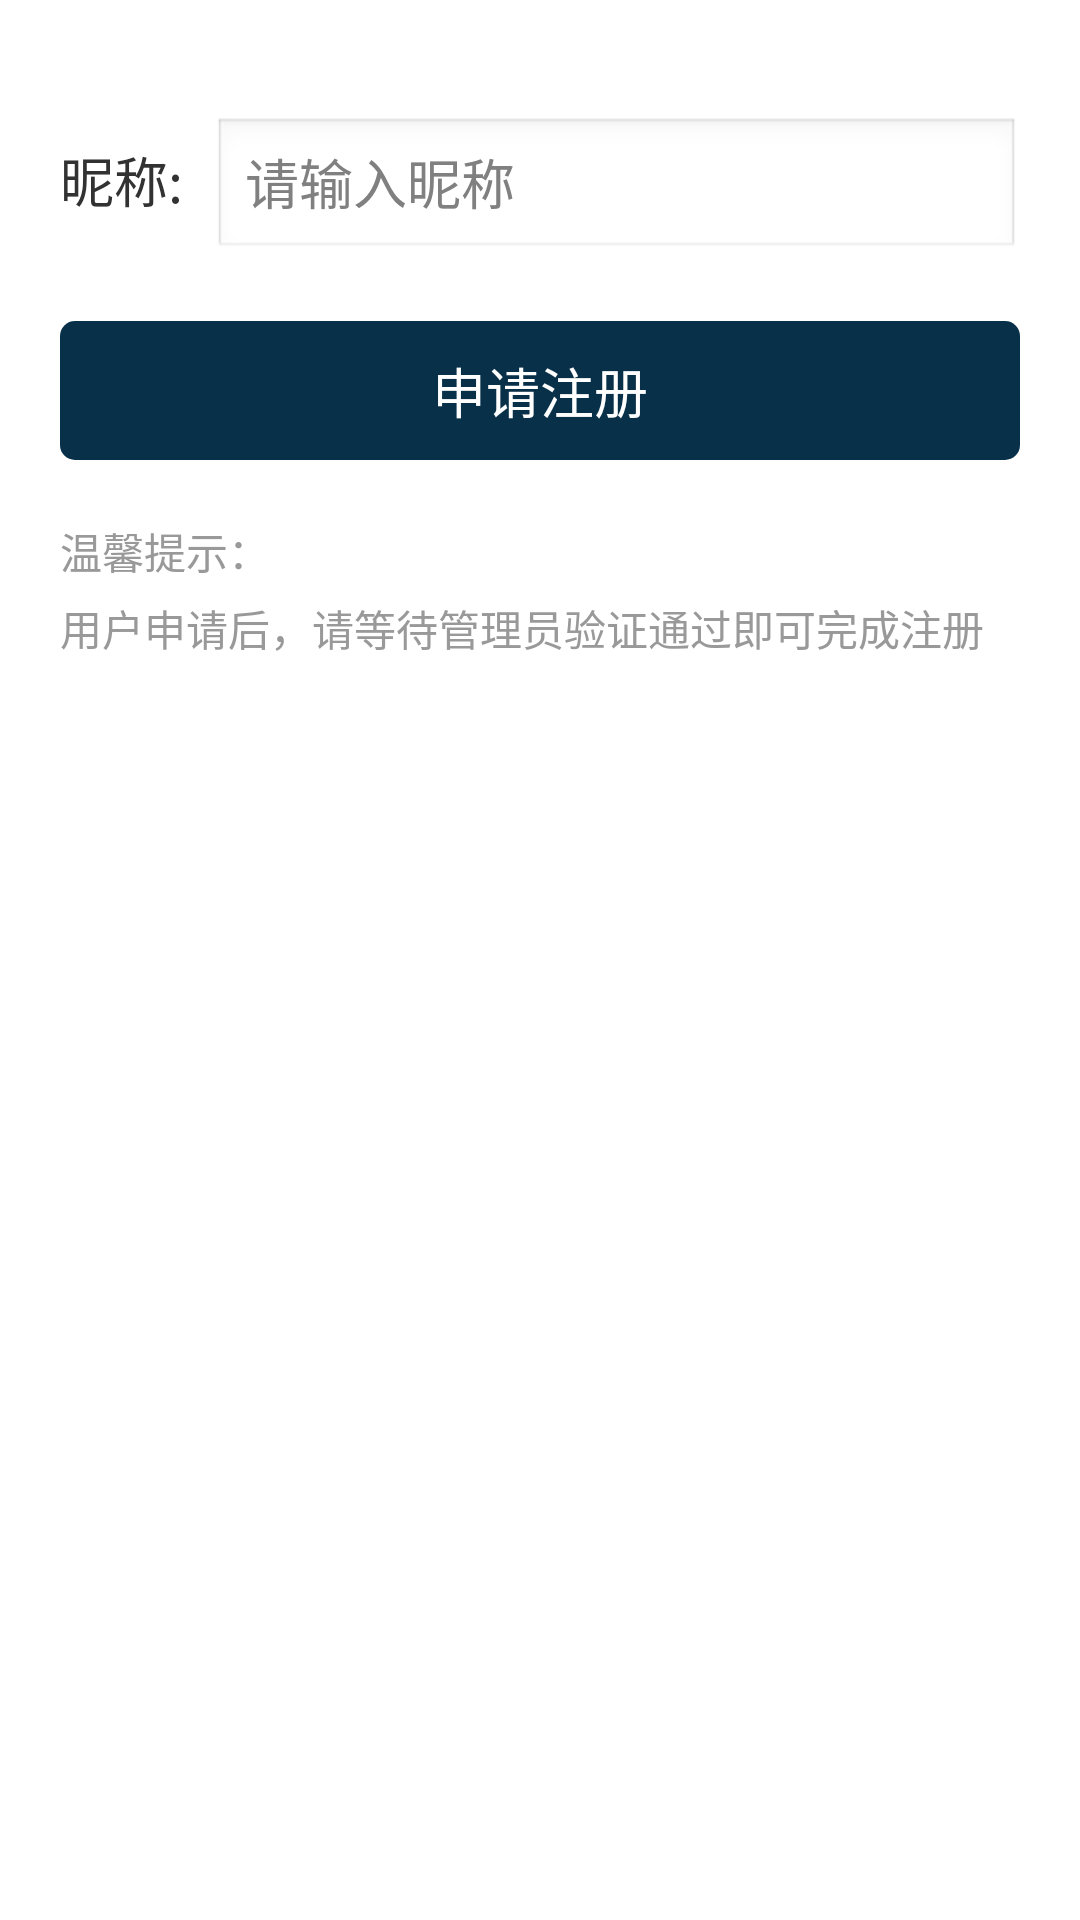

Layout XML and referenced resources for this Android screen:
<!-- AndroidManifest.xml: application theme android:Theme.Light.NoTitleBar -->
<!-- res/layout/register_layout.xml -->
<?xml version="1.0" encoding="utf-8"?>

<RelativeLayout xmlns:android="http://schemas.android.com/apk/res/android"
    android:id="@+id/RelativeLayout1"
    android:layout_width="match_parent"
    android:layout_height="match_parent"
    android:orientation="vertical" >

    <EditText
        android:id="@+id/edt_alisa"
        android:layout_width="wrap_content"
        android:layout_height="wrap_content"
        android:layout_alignParentTop="true"
        android:layout_alignRight="@+id/btn_register"
        android:layout_marginTop="39dp"
        android:layout_marginLeft="10dp"
        android:layout_toRightOf="@+id/textView1"
        android:hint="请输入昵称"
        android:ems="20" />

    <Button
        android:id="@+id/btn_register"
        android:layout_width="match_parent"
        android:layout_height="wrap_content"
        android:layout_below="@+id/edt_alisa"
        android:layout_centerHorizontal="true"
        android:layout_margin="20dp"
        android:background="@drawable/btn_selector"
        android:padding="10dp"
        android:text="@string/register"
        android:textColor="#ffffff"
        android:textSize="18sp" />

    <TextView
        android:id="@+id/textView1"
        android:layout_width="wrap_content"
        android:layout_height="wrap_content"
        android:layout_alignBaseline="@+id/edt_alisa"
        android:layout_alignBottom="@+id/edt_alisa"
        android:layout_alignLeft="@+id/btn_register"
        android:text="@string/alias"
        android:textSize="18sp" />

    <TextView
        android:id="@+id/textView2"
        android:layout_width="wrap_content"
        android:layout_height="wrap_content"
        android:layout_alignLeft="@+id/btn_register"
        android:layout_below="@+id/btn_register"
        android:textColor="#999999"
        android:text="温馨提示：" />

    <TextView
        android:id="@+id/txt_submit"
        android:layout_width="wrap_content"
        android:layout_height="wrap_content"
        android:layout_alignLeft="@+id/textView2"
        android:layout_alignRight="@+id/btn_register"
        android:layout_below="@+id/textView2"
        android:layout_marginTop="5dp"
        android:textColor="#999999"
        android:text="用户申请后，请等待管理员验证通过即可完成注册" />

</RelativeLayout>
<!-- resources referenced by this layout -->
<resources>
  <!-- drawable btn_selector (drawable) -->
  <?xml version="1.0" encoding="utf-8"?>
  
  <selector xmlns:android="http://schemas.android.com/apk/res/android" >
      <item android:state_pressed="true" android:drawable="@drawable/btn_pressed"/>
      <item android:state_focused="true" android:drawable="@drawable/btn_pressed"/>
      <item android:state_enabled="false" android:drawable="@drawable/btn_pressed"/>
      <item android:drawable="@drawable/btn_default"/>
  
  </selector>
  <string name="alias">昵称:</string>
  <string name="register">申请注册</string>
  <!-- drawable btn_pressed (drawable) -->
  <?xml version="1.0" encoding="utf-8"?>
  
  <shape xmlns:android="http://schemas.android.com/apk/res/android" >
      <corners android:radius="5dp"/>
      <solid android:color="#cccccc"/>
  
  </shape>
  <!-- drawable btn_default (drawable) -->
  <?xml version="1.0" encoding="utf-8"?>
  
  <shape xmlns:android="http://schemas.android.com/apk/res/android" >
      <corners android:radius="5dp"/>
      <solid android:color="#083049"/>
  
  </shape>
</resources>
